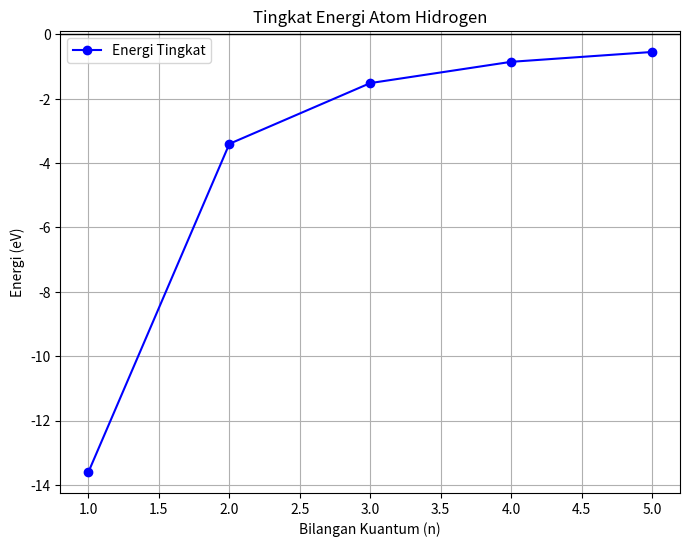
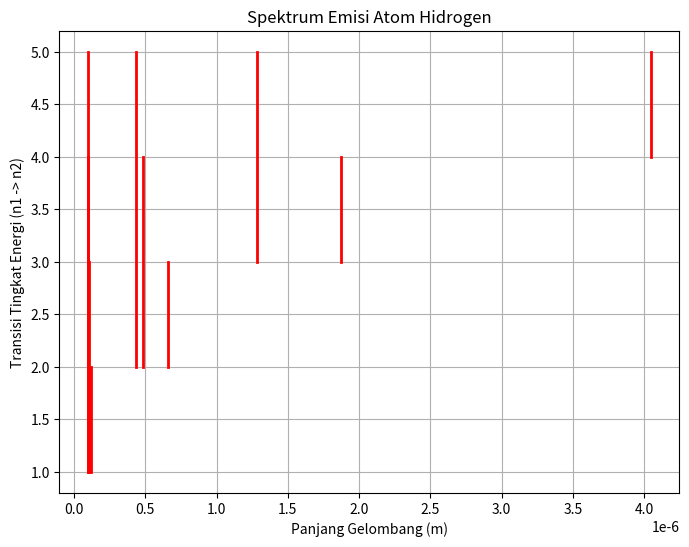

Recreate these plots in Python, in order.
import numpy as np
import matplotlib.pyplot as plt

# Fungsi untuk menghitung energi tingkat n dalam atom hidrogen
def energy_hydrogen(n):
    # Energi dalam eV untuk atom hidrogen (model Bohr)
    return -13.6 / (n ** 2)

# Fungsi untuk menghitung panjang gelombang spektrum emisi
def wavelength_emission(n1, n2):
    # Menggunakan rumus Rydberg untuk menghitung panjang gelombang spektrum emisi
    Rydberg_constant = 1.097373e7  # dalam 1/m
    return 1 / (Rydberg_constant * (1 / (n1 ** 2) - 1 / (n2 ** 2)))

# Nilai n (bilangan kuantum utama) untuk tingkat energi
n_values = np.arange(1, 6)  # Tingkat energi n = 1, 2, 3, 4, 5

# Menghitung energi untuk tingkat-tingkat tersebut
energies = [energy_hydrogen(n) for n in n_values]

# Plotting Energi Tingkat
plt.figure(figsize=(8, 6))
plt.plot(n_values, energies, 'bo-', label='Energi Tingkat')
plt.axhline(0, color='black', linewidth=1)  # Garis energi nol
plt.title('Tingkat Energi Atom Hidrogen')
plt.xlabel('Bilangan Kuantum (n)')
plt.ylabel('Energi (eV)')
plt.grid(True)
plt.legend()
plt.show()

# Menghitung spektrum emisi untuk transisi antar tingkat
n_max = 5  # Maksimum tingkat energi untuk simulasi
transitions = []

# Menghitung panjang gelombang spektrum untuk transisi dari n2 ke n1
for n2 in range(2, n_max + 1):
    for n1 in range(1, n2):
        wavelength = wavelength_emission(n1, n2)
        transitions.append((n1, n2, wavelength))

# Plotting Spektrum Emisi
plt.figure(figsize=(8, 6))
for n1, n2, wavelength in transitions:
    plt.plot([wavelength, wavelength], [n1, n2], color='red', linewidth=2)

plt.title('Spektrum Emisi Atom Hidrogen')
plt.xlabel('Panjang Gelombang (m)')
plt.ylabel('Transisi Tingkat Energi (n1 -> n2)')
plt.grid(True)
plt.show()